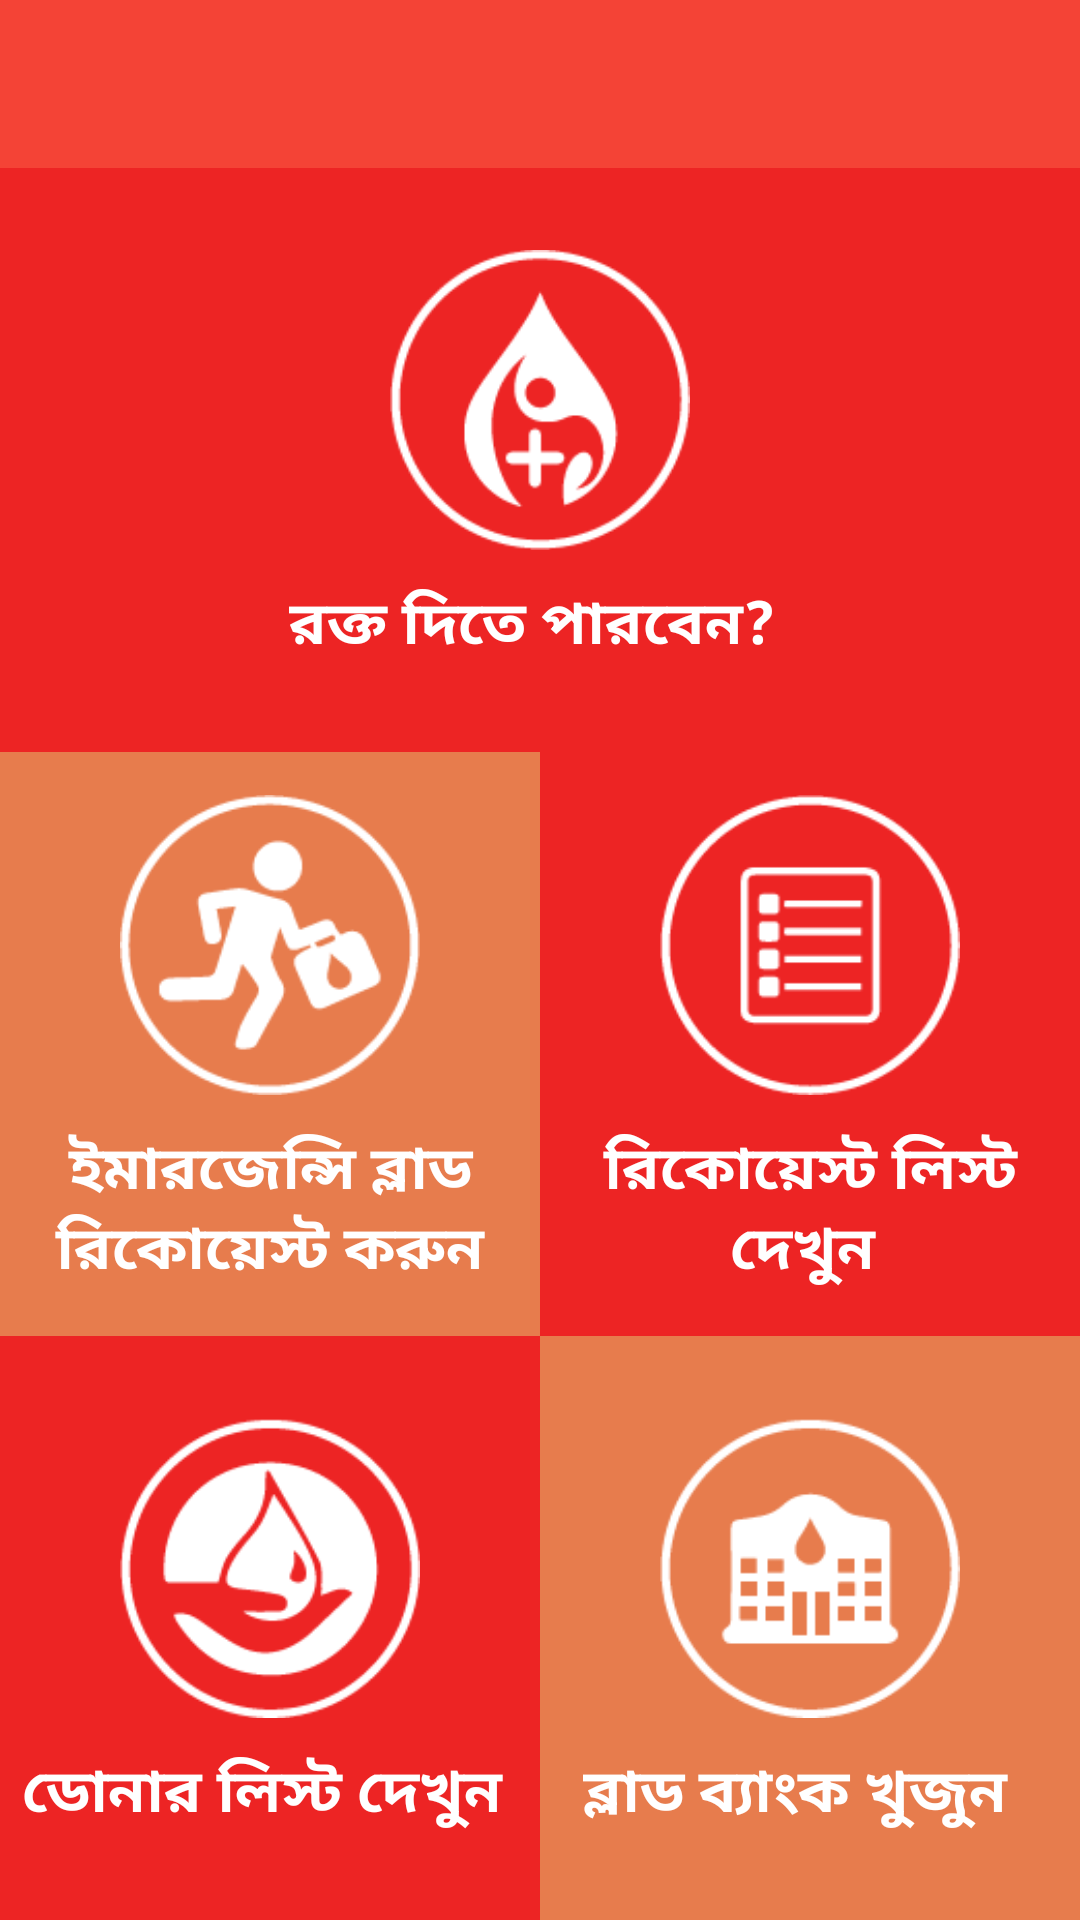

Android layout source for this screen:
<!-- AndroidManifest.xml: application theme AppTheme -->
<!-- res/layout/activity_main.xml -->
<?xml version="1.0" encoding="utf-8"?>
<LinearLayout xmlns:android="http://schemas.android.com/apk/res/android"
    xmlns:tools="http://schemas.android.com/tools"
    android:id="@+id/activity_main"
    android:layout_width="match_parent"
    android:layout_height="match_parent"
    android:layout_weight="3"
    android:orientation="vertical">

    <include layout="@layout/tool_bar"></include>

    <LinearLayout
        android:layout_width="match_parent"
        android:layout_height="0dp"
        android:layout_weight="1"
        android:orientation="horizontal"
        android:weightSum="1">

        
            
            

            
            
            
            

            
                
                
                
                
                

            
                
                
                
                
                
                
                

        

        <LinearLayout
            android:layout_width="0dp"
            android:layout_height="match_parent"

            android:layout_weight="1"
            android:background="#ed2424"
            android:gravity="center"
            android:orientation="vertical">


            <ImageView
                android:layout_width="100dp"
                android:layout_height="100dp"
                android:src="@drawable/a1"
                android:onClick="Confirm"/>

            <TextView
                android:layout_width="wrap_content"
                android:layout_height="wrap_content"
                android:layout_marginTop="10dp"
                android:text="রক্ত দিতে পারবেন? "
                android:textSize="20dp"
                android:textColor="#ffffff"
                android:textStyle="bold" />

        </LinearLayout>
    </LinearLayout>

    <LinearLayout
        android:layout_width="match_parent"
        android:layout_height="0dp"
        android:layout_weight="1"
        android:orientation="horizontal"
        android:weightSum="2">

        <LinearLayout
            android:layout_width="0dp"
            android:layout_height="match_parent"

            android:layout_weight="1"
            android:background="#e77c4d"
            android:gravity="center"
            android:orientation="vertical">


            <ImageView
                android:layout_width="100dp"
                android:layout_height="100dp"
                android:src="@drawable/a3"
                android:onClick="RequestBlood"/>

            <TextView
                android:layout_width="wrap_content"
                android:layout_height="wrap_content"
                android:layout_marginTop="10dp"
                android:gravity="center"
                android:text="ইমারজেন্সি ব্লাড রিকোয়েস্ট করুন"
                android:textSize="20dp"
                android:textColor="#ffffff"
                android:textStyle="bold" />
        </LinearLayout>

        <LinearLayout
            android:layout_width="0dp"
            android:layout_height="match_parent"

            android:layout_weight="1"
            android:background="#ed2424"
            android:gravity="center"
            android:orientation="vertical">


            <ImageView
                android:layout_width="100dp"
                android:layout_height="100dp"
                android:src="@drawable/a4"
                android:onClick="RequestList"/>

            <TextView
                android:layout_width="wrap_content"
                android:layout_height="wrap_content"
                android:layout_marginTop="10dp"
                android:gravity="center"
                android:text="রিকোয়েস্ট লিস্ট দেখুন "
                android:textSize="20dp"
                android:textColor="#ffffff"
                android:textStyle="bold" />
        </LinearLayout>


    </LinearLayout>


    <LinearLayout
        android:layout_width="match_parent"
        android:layout_height="0dp"
        android:layout_weight="1"
        android:background="#86160d"
        android:gravity="center"
        android:orientation="horizontal"
        android:weightSum="2">
        <LinearLayout
            android:layout_width="0dp"
            android:layout_height="match_parent"

            android:layout_weight="1"
            android:background="#ed2424"
            android:gravity="center"
            android:orientation="vertical">


            <ImageView
                android:layout_width="100dp"
                android:layout_height="100dp"
                android:src="@drawable/a2"
                android:onClick="DonorList"/>

            <TextView
                android:layout_width="wrap_content"
                android:layout_height="wrap_content"
                android:layout_marginTop="10dp"
                android:text="ডোনার লিস্ট দেখুন "
                android:textSize="20dp"
                android:textColor="#ffffff"
                android:textStyle="bold" />

        </LinearLayout>
        <LinearLayout
            android:layout_width="0dp"
            android:layout_height="match_parent"

            android:layout_weight="1"
            android:background="#e77c4d"
            android:gravity="center"
            android:orientation="vertical">
            <ImageView
                android:layout_width="100dp"
                android:layout_height="100dp"
                android:src="@drawable/a5"
                android:onClick="BloodBank"/>

            <TextView
                android:layout_width="wrap_content"
                android:layout_height="wrap_content"
                android:layout_marginTop="10dp"
                android:gravity="center"
                android:text="ব্লাড ব্যাংক খুজুন  "
                android:textSize="20dp"
                android:textColor="#ffffff"
                android:textStyle="bold" />
        </LinearLayout>


    </LinearLayout>


</LinearLayout>
<!-- res/layout/tool_bar.xml (included above) -->
<android.support.v7.widget.Toolbar xmlns:android="http://schemas.android.com/apk/res/android"
    xmlns:app="http://schemas.android.com/apk/res-auto"
    android:id="@+id/tool_bar"
    android:layout_width="match_parent"
    android:layout_height="wrap_content"
    android:background="#F44336"
    ></android.support.v7.widget.Toolbar>
<!-- resources referenced by this layout -->
<resources>
  <!-- drawable a1: png bitmap (drawable, 3698 bytes) -->
  <!-- drawable a2: png bitmap (drawable, 4064 bytes) -->
  <!-- drawable a3: png bitmap (drawable, 4089 bytes) -->
  <!-- drawable a4: png bitmap (drawable, 3037 bytes) -->
  <!-- drawable a5: png bitmap (drawable, 3185 bytes) -->
  <style name="AppTheme" parent="Theme.AppCompat.Light.NoActionBar">
          
          <item name="colorPrimary">@color/colorPrimary</item>
          <item name="colorPrimaryDark">@color/colorPrimaryDark</item>
          <item name="colorAccent">@color/colorAccent</item>
      </style>
  <color name="colorPrimary">#F44336</color>
  <color name="colorPrimaryDark">#E53935</color>
  <color name="colorAccent">#673AB7</color>
</resources>
